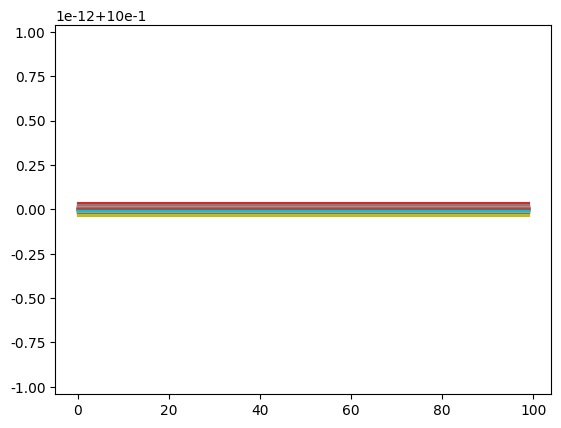

The script that saved this image:
# _*_ coding:UTF-8 _*_
# [redacted]
# 开发团队: 理想国真恵玩
# 开发时间: 2019-04-12 17:45
# 文件名称: hw_003_判断周期函数1.py
# 开发工具: PyCharm
# y=cos4 是否为周期函数
import numpy as np
import matplotlib.pyplot as plt

X = [x for x in np.arange(100)]
Y = [1 + np.sin([np.pi * x for x in X]) for i in X]

plt.rcParams['font.family'] = ['Arial Unicode MS']  # 用来正常显示中文标签
plt.plot(X, Y)
plt.show()
"""
常用求周期函数的方法:
1.找到一个T!=0,使得f(x+T)=f(x)
2.利用周期函数的性质证明

"""
